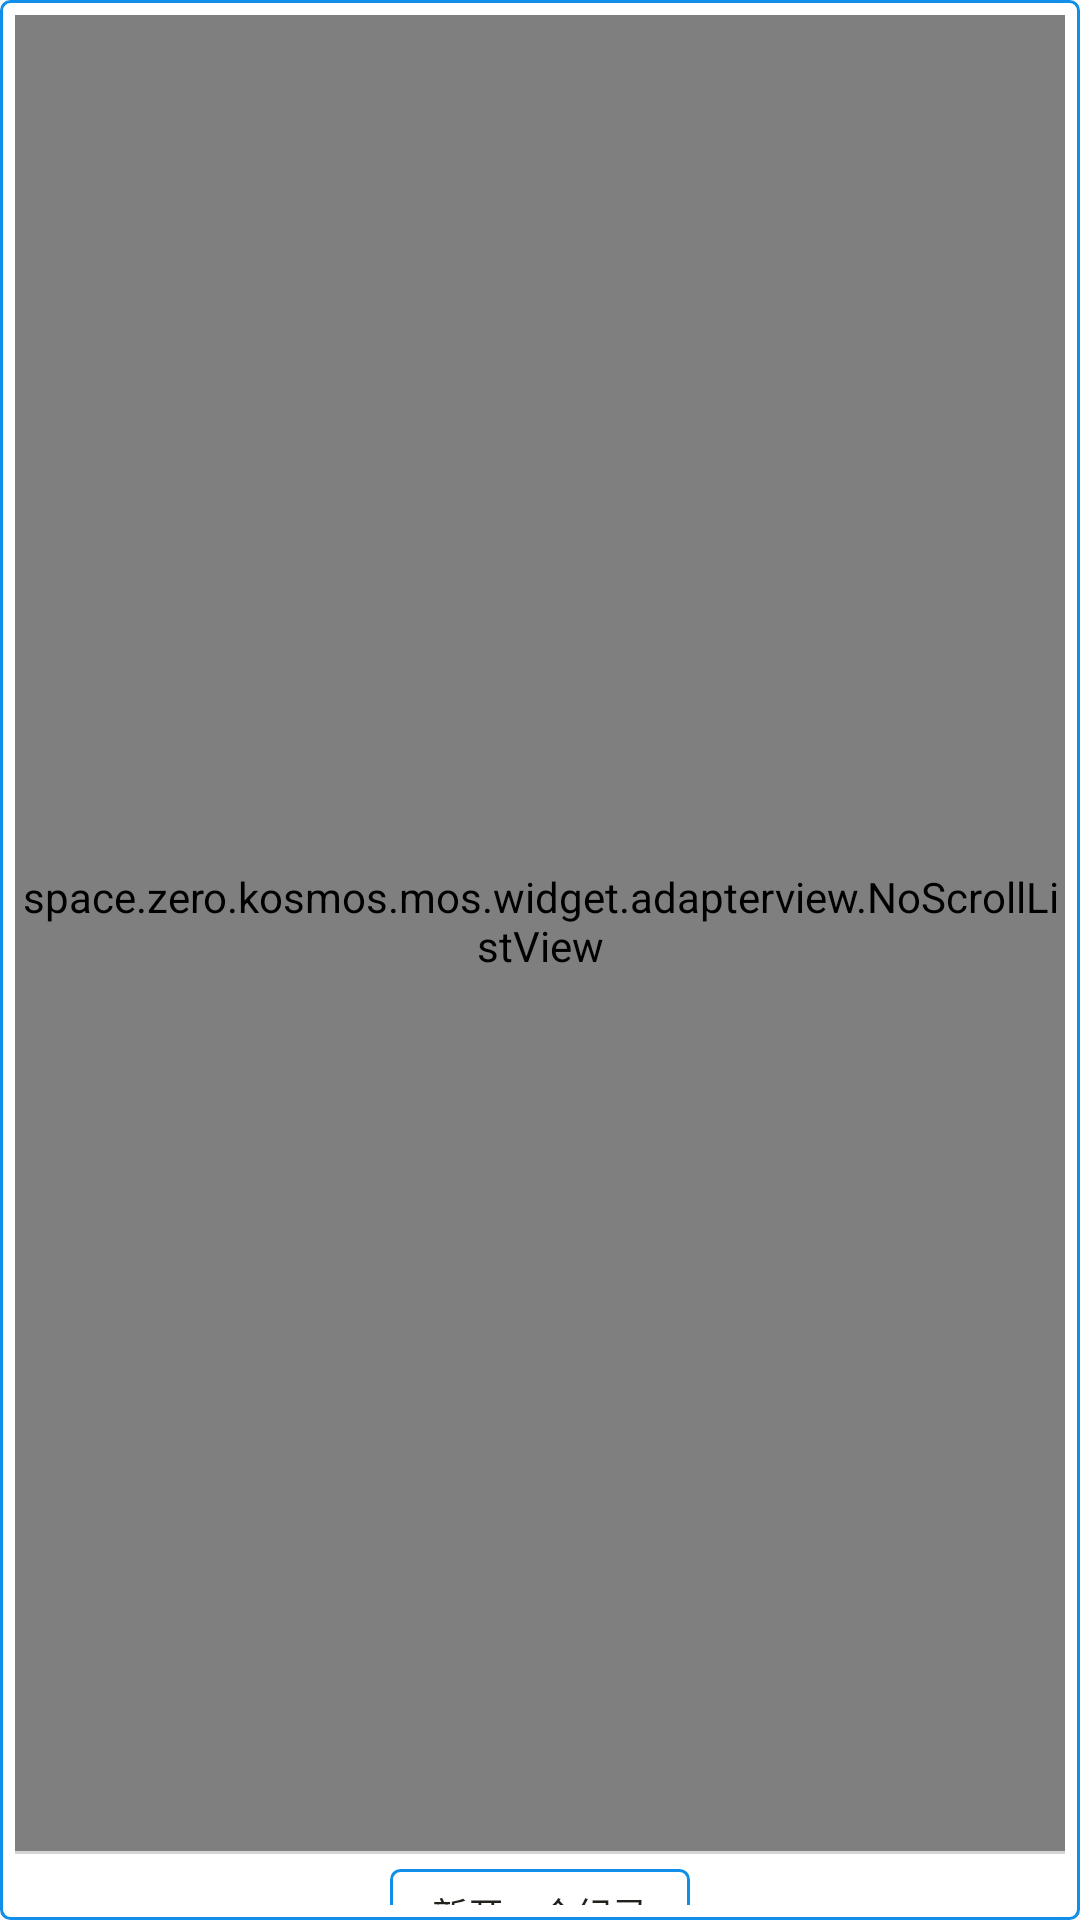

The Android layout XML behind this screen, and the referenced resources:
<!-- AndroidManifest.xml: application theme AppTheme -->
<!-- res/layout/pop_name_list.xml -->
<?xml version="1.0" encoding="utf-8"?>
<LinearLayout xmlns:android="http://schemas.android.com/apk/res/android"
              android:layout_width="wrap_content"
              android:layout_height="wrap_content"
              android:background="@drawable/rect_blue_round_all_cirlce"
              android:gravity="center"
              android:orientation="vertical"
              android:padding="@dimen/px15">

    <space.zero.kosmos.mos.widget.adapterview.NoScrollListView
        android:id="@+id/pop_name_lv"
        android:layout_width="match_parent"
        android:layout_height="match_parent"
        android:layout_below="@id/weight_title_rel"
        android:layout_marginTop="@dimen/dp10"
        android:divider="@color/default_divider"
        android:dividerHeight="1dp">

    </space.zero.kosmos.mos.widget.adapterview.NoScrollListView>

    <View
        android:layout_width="match_parent"
        android:layout_height="1dp"
        android:background="@color/default_divider"/>

    <TextView
        android:id="@+id/pop_name_new"
        android:layout_width="100dp"
        android:layout_height="30dp"
        android:layout_marginTop="@dimen/px15"
        android:background="@drawable/rect_blue_round_all_cirlce"
        android:gravity="center"
        android:text="新开一个纪录"
        android:textColor="@color/default_black"
        android:textSize="12sp"/>
</LinearLayout>
<!-- resources referenced by this layout -->
<resources>
  <color name="default_black">#21211d</color>
  <color name="default_divider">#d4d4d4</color>
  <dimen name="dp10">10dp</dimen>
  <dimen name="px15">15px</dimen>
  <!-- drawable rect_blue_round_all_cirlce (drawable) -->
  <?xml version="1.0" encoding="utf-8"?>
  <shape xmlns:android="http://schemas.android.com/apk/res/android">
  
      <solid android:color="@color/white"/>
  
      <padding
          android:bottom="2dp"
          android:left="9dp"
          android:right="9dp"
          android:top="2dp"/>
      <corners
          android:radius="3dp"/>
      <stroke
          android:width="1dp"
          android:color="@color/default_blue"
          />
  
  </shape>
  <style name="AppTheme" parent="Theme.AppCompat.Light.NoActionBar">
          
          <item name="colorPrimary">@color/colorPrimary</item>
          
          <item name="colorPrimaryDark">#f2f2f2f2</item>
          <item name="colorAccent">@color/default_blue</item>
          <item name="colorControlActivated">@color/default_blue</item>
          
          <item name="android:windowFullscreen">false</item>
          
          <item name="android:windowNoTitle">true</item>
          <item name="android:windowActionBar">false</item>
      </style>
  <color name="white">#ffffff</color>
  <color name="default_blue">#108ee9</color>
  <color name="colorPrimary">#3F51B5</color>
</resources>
